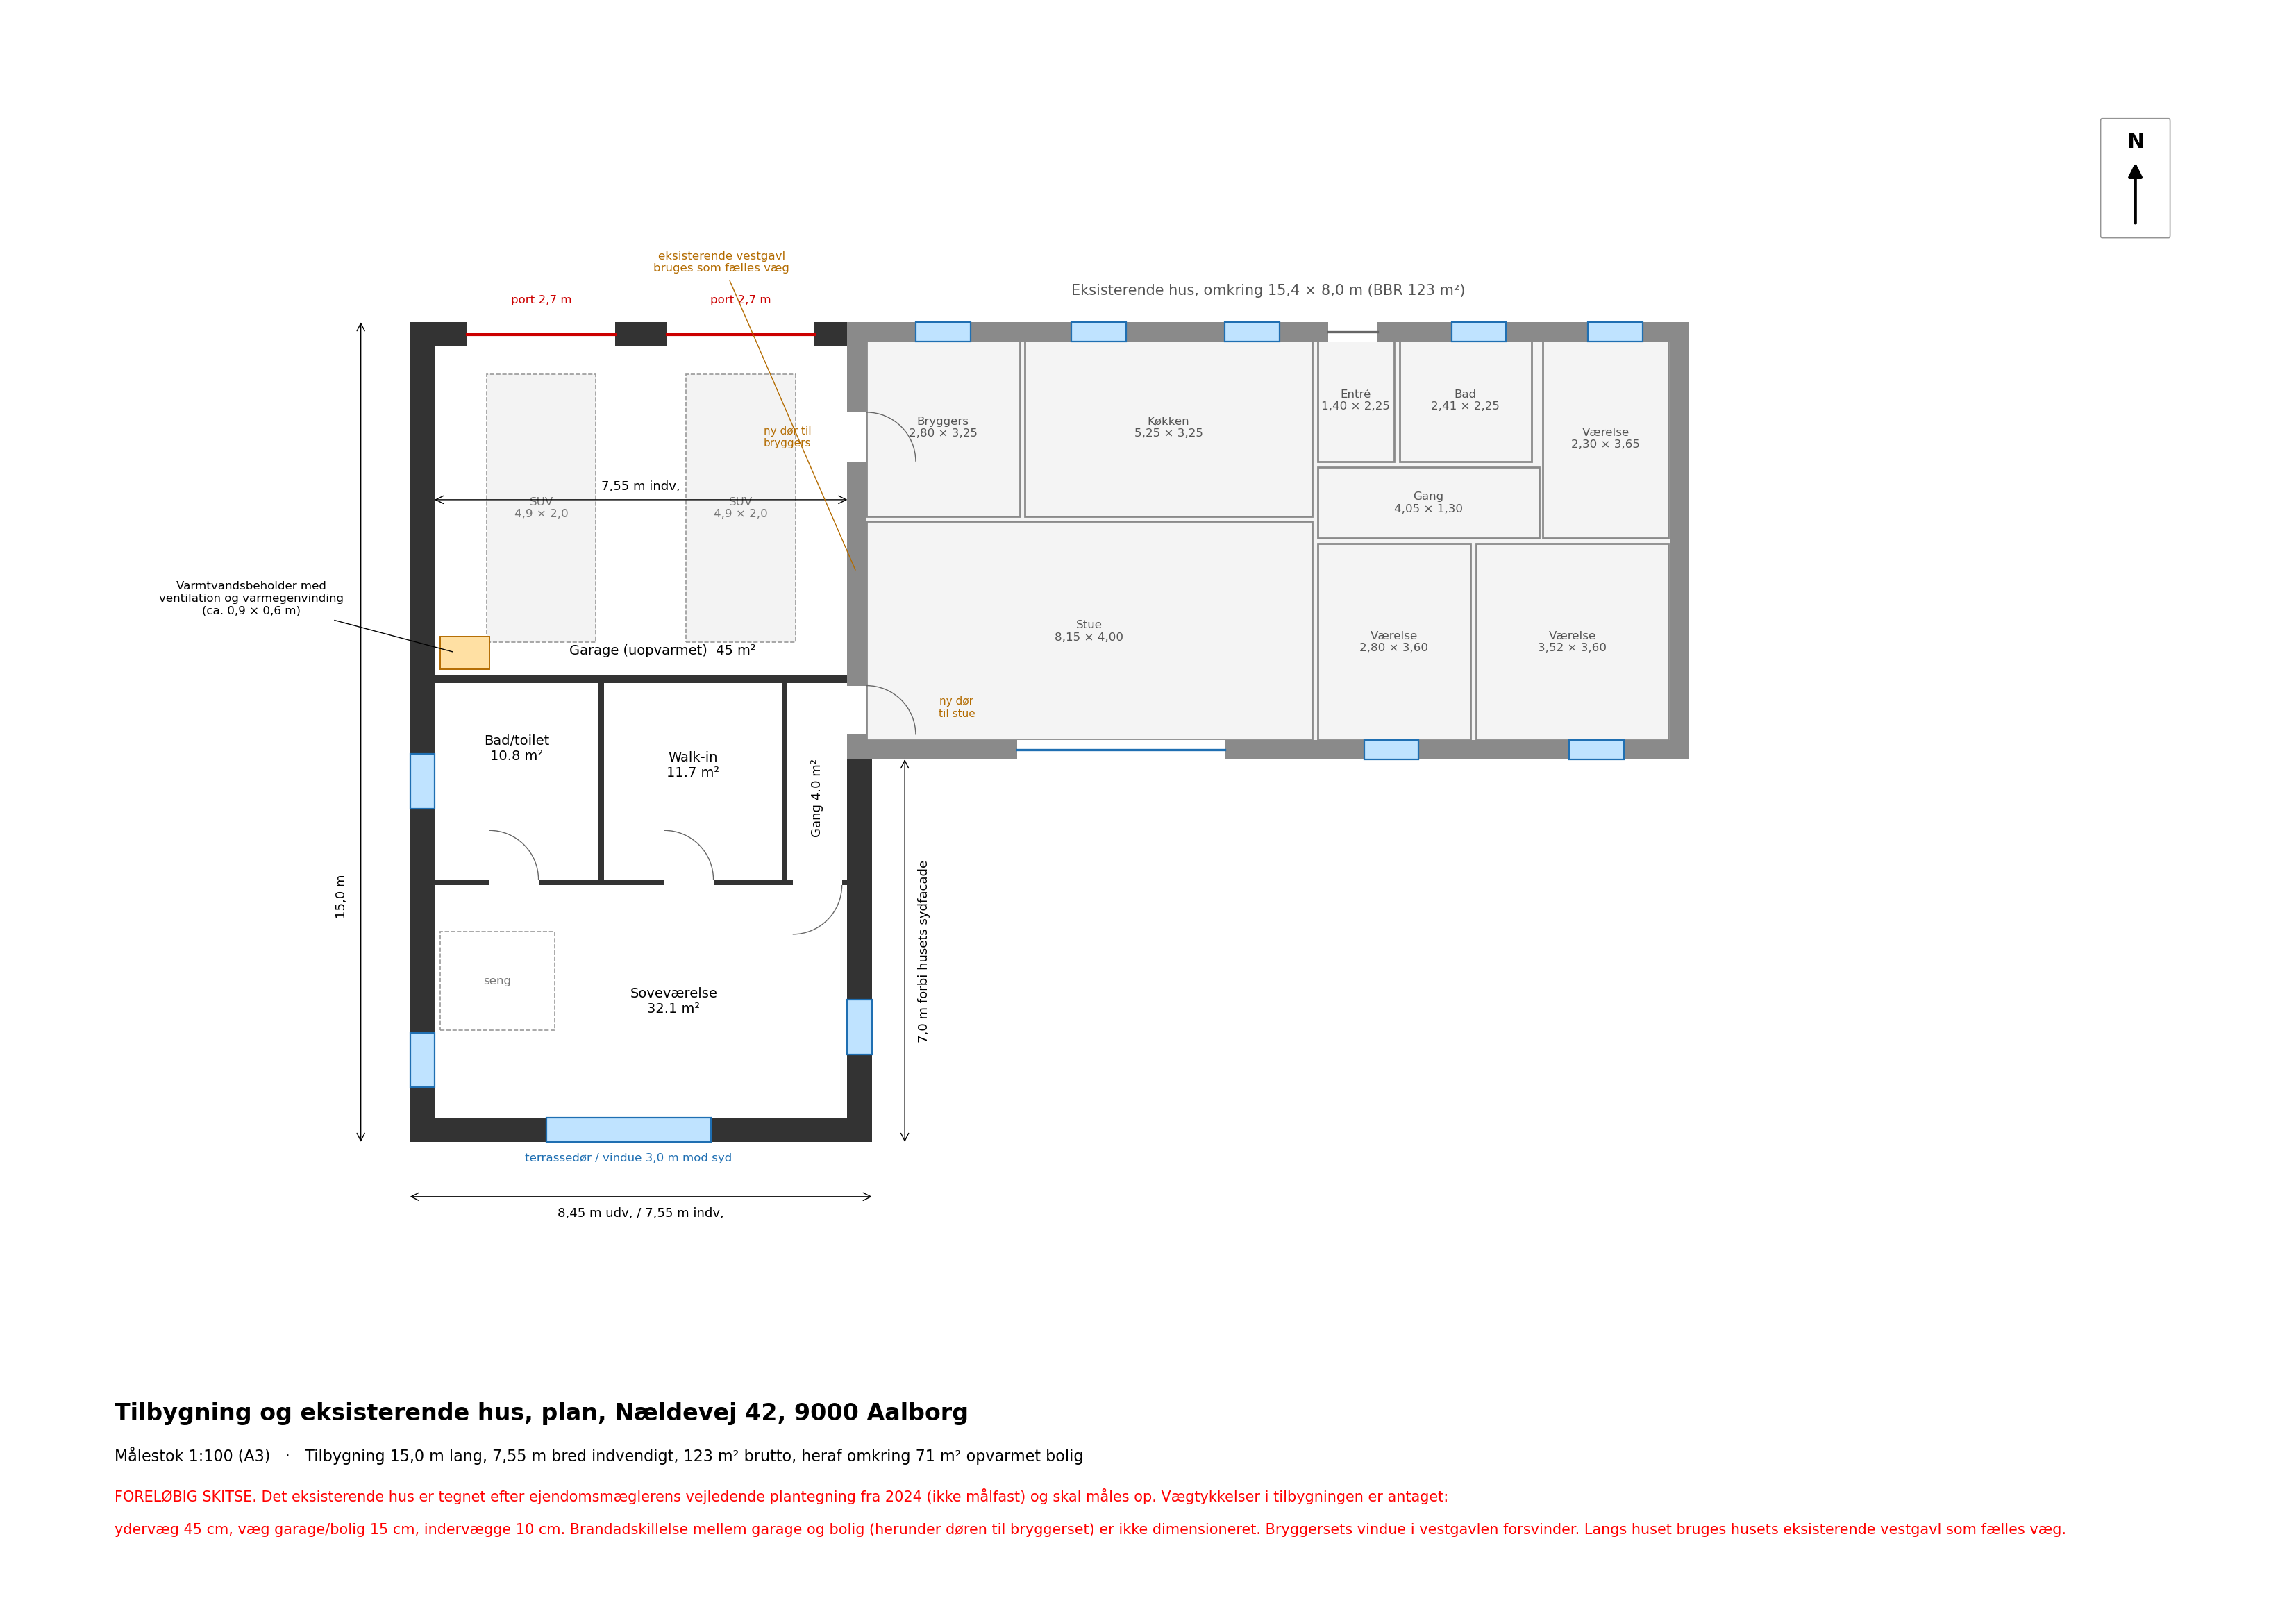

This figure's Python source:
#!/usr/bin/env python3
"""Tegner plan af tilbygningen sammen med det eksisterende hus i 1:100 (A3 liggende).

Kør:  python3 tegninger/tilbygning_plan.py
Giver: tegninger/tilbygning_plan.pdf / .png

Koordinater i meter: x fra tilbygningens vestfacade mod øst, y fra sydgavlen mod nord.
"""
import json
from pathlib import Path

import matplotlib
matplotlib.use("Agg")
import matplotlib.pyplot as plt
from matplotlib.patches import Arc, Rectangle
from nordpil import nordpil

HER = Path(__file__).parent
cfg = json.loads((HER / "situationsplan.json").read_text(encoding="utf-8"))

MAALESTOK = 100
A4 = (420, 297)   # A3 liggende
HUS_BREDDE = cfg["hus_ydermaal"]["bredde"]   # eksisterende hus nord-syd
HUS_LAENGDE = cfg["hus_ydermaal"]["laengde"]
HV = 0.35         # eksisterende ydervæg
B = cfg["tilbygning"]["bredde"]
L = HUS_BREDDE + cfg["tilbygning"]["forbi_husets_sydfacade"]
YV, GV, IV = 0.45, 0.15, 0.10   # ydervæg, væg garage/bolig, indervæg

# Rumdybder nord-syd, fra nord
GARAGE_D = 6.0
MIDT_D = 3.6
ix0, ix1 = YV, B        # indvendig østside ligger i husets vestgavl hele vejen, så bygningen er lige bred indvendigt
gx1 = B                               # langs det eksisterende hus bruges husets vestgavl som væg, så rummet går helt ud til den
iy0, iy1 = YV, L - YV
g_y0 = iy1 - GARAGE_D                 # garagens sydvæg (inderside)
m_y1 = g_y0 - GV                      # midterzonens nordside
m_y0 = m_y1 - MIDT_D
s_y1 = m_y0 - IV                      # soveværelsets nordside
# Midterzone vest -> øst: bad, walk-in og en smal gang (1,1 m) fra stuen til soveværelset
BAD_B, WALK_B = 3.0, 3.25
bad_x1 = ix0 + BAD_B
walk_x0 = bad_x1 + IV
walk_x1 = walk_x0 + WALK_B
gang_x0 = walk_x1 + IV

fig = plt.figure(figsize=(A4[0] / 25.4, A4[1] / 25.4))
felt = (20, 48, 380, 230)  # mm
ax = fig.add_axes([felt[0] / A4[0], felt[1] / A4[1], felt[2] / A4[0], felt[3] / A4[1]])
bm, hm = felt[2] * MAALESTOK / 1000, felt[3] * MAALESTOK / 1000
ax.set_xlim(-5.5, -5.5 + bm)
ax.set_ylim(L / 2 - hm / 2, L / 2 + hm / 2)
ax.set_aspect("equal")
ax.axis("off")

VAEG = "#333333"


def vaeg(x, y, w, h):
    ax.add_patch(Rectangle((x, y), w, h, fc=VAEG, ec="none", zorder=3))


def aabning(x, y, w, h, farve="white"):
    ax.add_patch(Rectangle((x, y), w, h, fc=farve, ec="none", zorder=4))


def doer(hx, hy, bredde, start):
    """Dør med slagbue: hængsel i (hx, hy), start = vinkel for lukket dørblad."""
    ax.add_patch(Arc((hx, hy), 2 * bredde, 2 * bredde, angle=0, theta1=start, theta2=start + 90, color="#666666", lw=0.5, zorder=5))


def vindue(x, y, w, h):
    aabning(x, y, w, h)
    ax.add_patch(Rectangle((x, y), w, h, fc="#bfe3ff", ec="#1f6fb2", lw=0.8, zorder=5))


def rum(x, y, tekst):
    ax.text(x, y, tekst, fontsize=7, ha="center", va="center", zorder=6)


def maal(p, q, tekst, off=(0, 0), rot=0):
    ax.annotate("", xy=q, xytext=p, arrowprops=dict(arrowstyle="<->", lw=0.5, shrinkA=0, shrinkB=0), zorder=6)
    ax.text((p[0] + q[0]) / 2 + off[0], (p[1] + q[1]) / 2 + off[1], tekst, fontsize=6.5, ha="center", va="center", rotation=rot)


# Eksisterende hus mod øst, med rum efter mæglerens vejledende plantegning
hx0, hy0 = B, L - HUS_BREDDE
GRAA = "#8a8a8a"
ax.add_patch(Rectangle((hx0, hy0), HUS_LAENGDE, HUS_BREDDE, fc="#f4f4f4", ec="none", zorder=0))
for x_, y_, w_, h_ in ((hx0, hy0, HUS_LAENGDE, HV), (hx0, L - HV, HUS_LAENGDE, HV), (hx0 + HUS_LAENGDE - HV, hy0, HV, HUS_BREDDE), (hx0, hy0, HV, HUS_BREDDE)):
    ax.add_patch(Rectangle((x_, y_), w_, h_, fc=GRAA, ec="none", zorder=3))
for navn, rx, ry, rw, rh in cfg.get("hus_rum", {}).get("rum", []):
    ax.add_patch(Rectangle((hx0 + HV + rx, hy0 + HV + ry), rw, rh, fc="none", ec=GRAA, lw=1.0, zorder=2))
    ax.text(hx0 + HV + rx + rw / 2, hy0 + HV + ry + rh / 2, f"{navn}\n{rw:.2f} × {rh:.2f}".replace(".", ","), fontsize=6, ha="center", va="center", color="#555555", zorder=2)
um = hx0 + HUS_LAENGDE / 2
for liste, yv in (("hus_sydfacade", hy0), ("hus_nordfacade", L - HV)):
    for ab in cfg.get(liste, {}).get("aabninger", []):
        if ab.get("doer") or ab["z0"] < 0.3:
            aabning(um + ab["u0"], yv, ab["u1"] - ab["u0"], HV)
            ax.plot([um + ab["u0"], um + ab["u1"]], [yv + HV / 2] * 2, color="#1f6fb2" if not ab.get("doer") else "#666666", lw=1.2, zorder=5)
        else:
            vindue(um + ab["u0"], yv, ab["u1"] - ab["u0"], HV)
ax.text(hx0 + HUS_LAENGDE / 2, L + 0.5, f"Eksisterende hus, omkring {HUS_LAENGDE:.1f} × {HUS_BREDDE:.1f} m (BBR 123 m²)".replace(".", ","), fontsize=7.5, ha="center", color="#555555")

# Ydervægge
vaeg(0, 0, B + YV, YV)
vaeg(0, L - YV, B, YV)
vaeg(0, 0, YV, L)
vaeg(B, 0, YV, L - HUS_BREDDE)                 # ny østvæg syd for huset, uden på gavlens linje
ax.annotate("eksisterende vestgavl\nbruges som fælles væg", xy=(B + HV / 2, L - 4.6), xytext=(B - 2.3, L + 1.1), fontsize=6, ha="center", va="center", color="#b36b00",
            arrowprops=dict(arrowstyle="-", lw=0.5, color="#b36b00"), zorder=7)
# Indervægge
vaeg(ix0, g_y0 - GV, gx1 - ix0, GV)            # garage / bolig
vaeg(ix0, m_y0 - IV, ix1 - ix0, IV)            # midterzone / soveværelse
vaeg(bad_x1, m_y0, IV, MIDT_D)                 # bad / walk-in
vaeg(walk_x1, m_y0, IV, MIDT_D)                # walk-in / gang

# Garageporte i nordgavl (2 x 2,7 m)
PORT = 2.7
p1 = ix0 + 0.6
p2 = gx1 - 0.6 - PORT
for px in (p1, p2):
    aabning(px, L - YV, PORT, YV)
    ax.plot([px, px + PORT], [L - YV / 2, L - YV / 2], color="#cc0000", lw=1.5, zorder=5)
    ax.text(px + PORT / 2, L + 0.35, "port 2,7 m", fontsize=6, ha="center", color="#cc0000")

# Biler (SUV 4,9 x 2,0 m)
for px in (p1, p2):
    bx = px + (PORT - 2.0) / 2
    ax.add_patch(Rectangle((bx, iy1 - 0.5 - 4.9), 2.0, 4.9, fc="#f3f3f3", ec="#999999", lw=0.6, ls="--", zorder=2))
    ax.text(bx + 1.0, iy1 - 0.5 - 2.45, "SUV\n4,9 × 2,0", fontsize=6, ha="center", va="center", color="#777777")

# Varmtvandsbeholder med ventilation og varmegenvinding, frit i garagens sydvestlige hjørne (intet teknikrum)
ax.add_patch(Rectangle((ix0 + 0.1, g_y0 + 0.1), 0.9, 0.6, fc="#ffe0a3", ec="#b36b00", lw=0.7, zorder=5))
ax.annotate("Varmtvandsbeholder med\nventilation og varmegenvinding\n(ca. 0,9 × 0,6 m)", xy=(ix0 + 0.4, g_y0 + 0.4), xytext=(-2.9, g_y0 + 1.4),
            fontsize=6, ha="center", va="center", arrowprops=dict(arrowstyle="-", lw=0.5), zorder=7)

# Døre
D = 0.9
# stue (eksisterende hus) -> gang, gennem husets vestgavl; døren åbner ind i stuen, så gangen kan være smal
aabning(B, m_y1 - 0.95, HV, D)
doer(B + HV, m_y1 - 0.95, D, 0)
ax.text(B + 2.0, m_y1 - 0.45, "ny dør\ntil stue", fontsize=5.5, ha="center", va="center", color="#b36b00", zorder=7)
# garage -> bryggers (hvor bryggersets vindue sidder i dag)
bry_y = L - HV - 2.2
aabning(B, bry_y, HV, D)
doer(B + HV, bry_y, D, 0)
ax.text(B - 1.1, bry_y + 0.45, "ny dør til\nbryggers", fontsize=5.5, ha="center", va="center", color="#b36b00", zorder=7)
# gang -> soveværelse
aabning(gang_x0 + 0.1, m_y0 - IV, D, IV)
doer(gang_x0 + 0.1, m_y0 - IV, D, 270)
# soveværelse -> walk-in
aabning(walk_x0 + 1.1, m_y0 - IV, D, IV)
doer(walk_x0 + 1.1, m_y0, D, 0)
# soveværelse -> bad
aabning(ix0 + 1.0, m_y0 - IV, D, IV)
doer(ix0 + 1.0, m_y0, D, 0)

# Vinduer
vindue(2.5, 0, 3.0, YV)                          # soveværelse, terrassedør/vindue mod syd
VB = cfg["vindue_standard"]["bredde"]             # samme vindue som husets små vinduer
vindue(0, 1.0, YV, VB)                           # soveværelse mod vest
vindue(B, 1.6, YV, VB)                           # soveværelse mod øst
vindue(0, m_y0 + 1.3, YV, VB)                    # bad mod vest
ax.text(4.0, -0.35, "terrassedør / vindue 3,0 m mod syd", fontsize=6, ha="center", color="#1f6fb2")

# Rumtekster
g_areal = (gx1 - ix0) * GARAGE_D
gang_areal = (ix1 - gang_x0) * MIDT_D
rum((ix0 + gx1) / 2 + 0.4, g_y0 + 0.45, f"Garage (uopvarmet)  {g_areal:.0f} m²")
rum((ix0 + bad_x1) / 2, m_y0 + MIDT_D / 2 + 0.6, f"Bad/toilet\n{BAD_B * MIDT_D:.1f} m²")
rum((walk_x0 + walk_x1) / 2, m_y0 + MIDT_D / 2 + 0.3, f"Walk-in\n{WALK_B * MIDT_D:.1f} m²")
ax.text((gang_x0 + ix1) / 2, m_y0 + MIDT_D / 2 - 0.3, f"Gang {gang_areal:.1f} m²", fontsize=6.5, ha="center", va="center", rotation=90, zorder=6)
rum((ix0 + ix1) / 2 + 0.6, (iy0 + s_y1) / 2, f"Soveværelse\n{(ix1 - ix0) * (s_y1 - iy0):.1f} m²")
# Seng 1,8 x 2,1 som møbleringsforslag
ax.add_patch(Rectangle((ix0 + 0.1, iy0 + 1.6), 2.1, 1.8, fc="none", ec="#999999", lw=0.6, ls="--", zorder=2))
ax.text(ix0 + 1.15, iy0 + 2.5, "seng", fontsize=6, ha="center", va="center", color="#777777")

# Mål
maal((0, -1.0), (B + YV, -1.0), f"{B + YV:.2f} m udv. / {ix1 - ix0:.2f} m indv.".replace(".", ","), (0, -0.3))
maal((-0.9, 0), (-0.9, L), f"{L:.1f} m".replace(".", ","), (-0.35, -3.0), 90)
maal((B + YV + 0.6, 0), (B + YV + 0.6, L - HUS_BREDDE), f"{L - HUS_BREDDE:.1f} m forbi husets sydfacade".replace(".", ","), (0.35, 0), 90)
maal((ix0, g_y0 + 3.2), (gx1, g_y0 + 3.2), f"{gx1 - ix0:.2f} m indv.".replace(".", ","), (0, 0.25))

# Nordpil
nordpil(fig, 0.93, 0.89)

brutto = B * HUS_BREDDE + (B + YV) * (L - HUS_BREDDE)
opv = (B + YV) * (L - HUS_BREDDE) + B * (g_y0 - GV / 2 - (L - HUS_BREDDE))
fig.text(0.05, 0.125, "Tilbygning og eksisterende hus, plan, Nældevej 42, 9000 Aalborg", fontsize=12, weight="bold")
fig.text(0.05, 0.100, f"Målestok 1:{MAALESTOK} (A3)   ·   Tilbygning {L:.1f} m lang, {ix1 - ix0:.2f} m bred indvendigt, {brutto:.0f} m² brutto, heraf omkring {opv:.0f} m² opvarmet bolig".replace(".", ","), fontsize=8)
fig.text(0.05, 0.075, "FORELØBIG SKITSE. Det eksisterende hus er tegnet efter ejendomsmæglerens vejledende plantegning fra 2024 (ikke målfast) og skal måles op. Vægtykkelser i tilbygningen er antaget:", fontsize=7.5, color="red")
fig.text(0.05, 0.055, "ydervæg 45 cm, væg garage/bolig 15 cm, indervægge 10 cm. Brandadskillelse mellem garage og bolig (herunder døren til bryggerset) er ikke dimensioneret. Bryggersets vindue i vestgavlen forsvinder. Langs huset bruges husets eksisterende vestgavl som fælles væg.", fontsize=7.5, color="red")

fig.savefig(HER / "tilbygning_plan.pdf")
fig.savefig(HER / "tilbygning_plan.png", dpi=200)
print(f"Tilbygning {L:.1f} m lang, {ix1 - ix0:.2f} m indv. bred, {brutto:.0f} m² brutto; garage {g_areal:.1f} m², sovev. {(ix1 - ix0) * (s_y1 - iy0):.1f} m², bad {BAD_B * MIDT_D:.1f}, walk-in {WALK_B * MIDT_D:.1f}, gang {gang_areal:.1f} ({ix1 - gang_x0:.2f} m bred); opvarmet brutto ca. {opv:.0f} m²")
